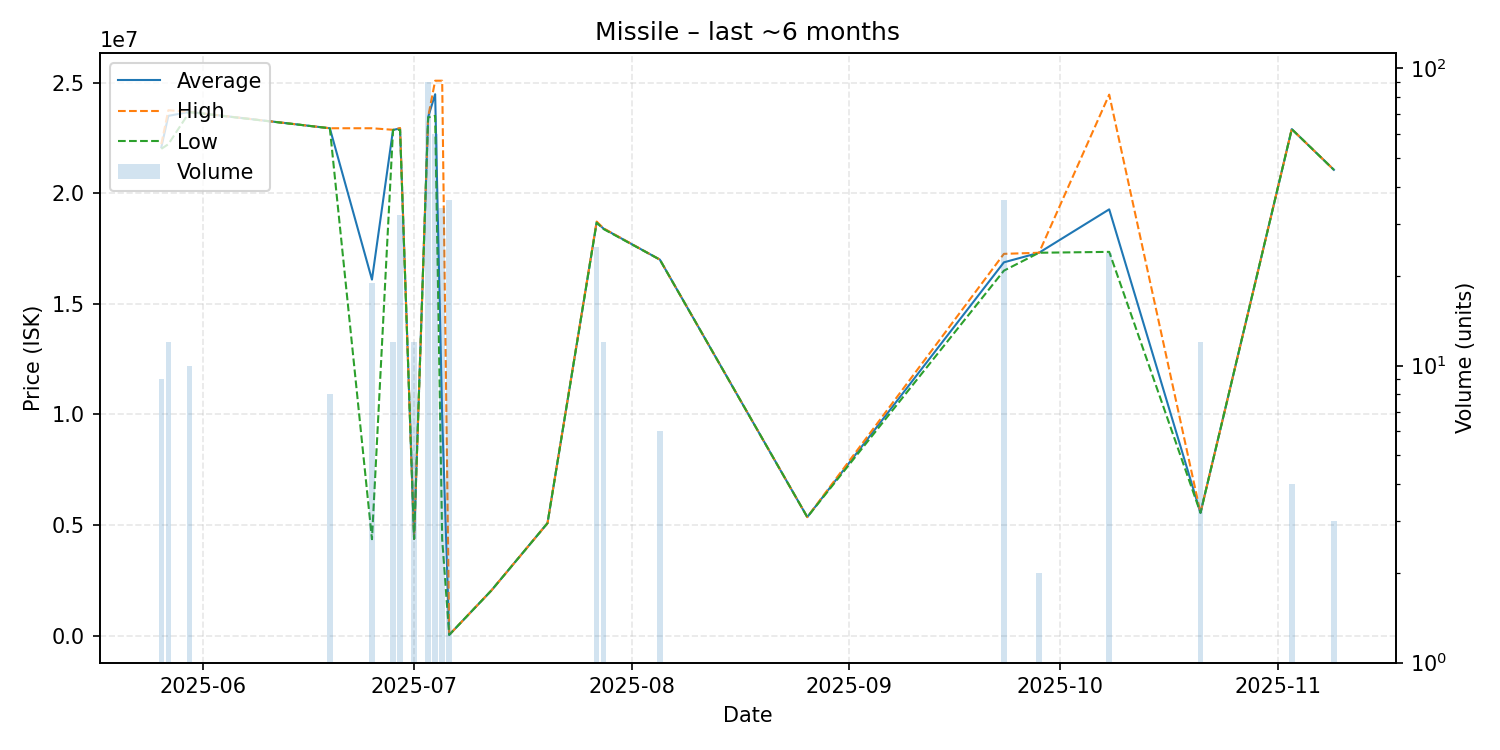

The file beside this chart, header and first rows:
date, average, highest, lowest, order_count, volume
2025-05-26, 22080000, 22220000, 22010000, 2, 9
2025-05-27, 23499167, 23755000, 22220000, 3, 12
2025-05-30, 23679000, 23680000, 23670000, 2, 10
2025-06-19, 22940000, 22940000, 22940000, 3, 8
2025-06-25, 16095368, 22940000, 4356000, 3, 19
2025-06-28, 22864167, 22870000, 22860000, 2, 12
2025-06-29, 22933438, 22950000, 22870000, 3, 32
2025-07-01, 4368000, 4368000, 4368000, 1, 12
2025-07-03, 23447778, 23450000, 23430000, 2, 90
2025-07-04, 24477167, 25090000, 23500000, 3, 60
2025-07-05, 9896294, 25090000, 4359000, 6, 34
2025-07-06, 30047, 30050, 30030, 2, 36
2025-07-12, 2035000, 2035000, 2035000, 1, 1
2025-07-20, 5081000, 5081000, 5081000, 1, 1
2025-07-27, 18682000, 18720000, 18670000, 3, 25
2025-07-28, 18397500, 18410000, 18380000, 3, 12
2025-08-05, 17000000, 17000000, 17000000, 1, 6
2025-08-26, 5356000, 5356000, 5356000, 1, 1
2025-09-23, 16876667, 17260000, 16500000, 5, 36
2025-09-28, 17310000, 17310000, 17310000, 1, 2
2025-10-08, 19272917, 24460000, 17350000, 4, 24
2025-10-21, 5548000, 5548000, 5548000, 1, 12
2025-11-03, 22900000, 22900000, 22900000, 1, 4
2025-11-09, 21060000, 21060000, 21060000, 1, 3
